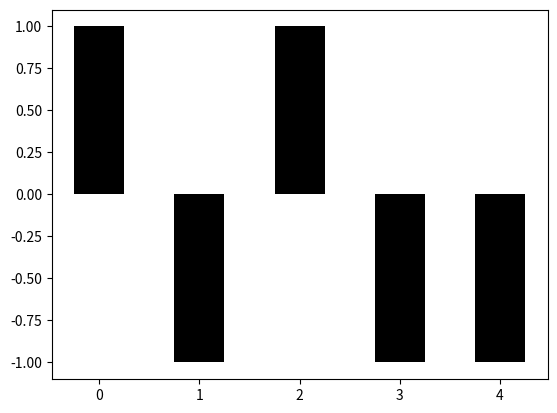

Reproduce this figure in Python. (Note: this script raises an exception after producing the figure.)
import numpy as np
import matplotlib.pyplot as plt
import matplotlib.animation as animation


class bipartite_judge:
    def __init__(self,network):
        self.network = network
        self.color_r = np.zeros(len(network))


    def judge(self):

        fig = plt.figure()
        ims = []
        self.color_r[0] = 1
        old_node = 0
        def depth(old_node,node):
            C = self.color_r[old_node]
            self.color_r[node] = -C
            for l in self.network[node]:
                if self.color_r[l] == -C:
                    print('this graph is not bipartite')
                    break

            im = plt.bar(range(len(self.color_r)), self.color_r, width=0.5,color='black')
            ims.append(im)

            for adj in self.network[node]:
                if self.color_r[adj] == 0:
                    depth(node,adj)
        node = min(self.network[old_node])
        depth(old_node,node)


        ani = animation.ArtistAnimation(fig, ims, interval=500)
        ani.save("../../dataset/implementation/pro_con/bipatite.gif", writer="imagemagick")


    def add_node(self,adj_node):
        N = len(self.network)
        self.network[N+1] = adj_node
        for i in adj_node:
            self.network[i] = self.network + N+1


def main():

    network = {0:[1,3],1:[0,2],2:[1,3,4],3:[0,2],4:[2]}
    print(network)

    bipar = bipartite_judge(network)
    bipar.judge()
    print(bipar.color_r)

if __name__ == '__main__':
    main()
